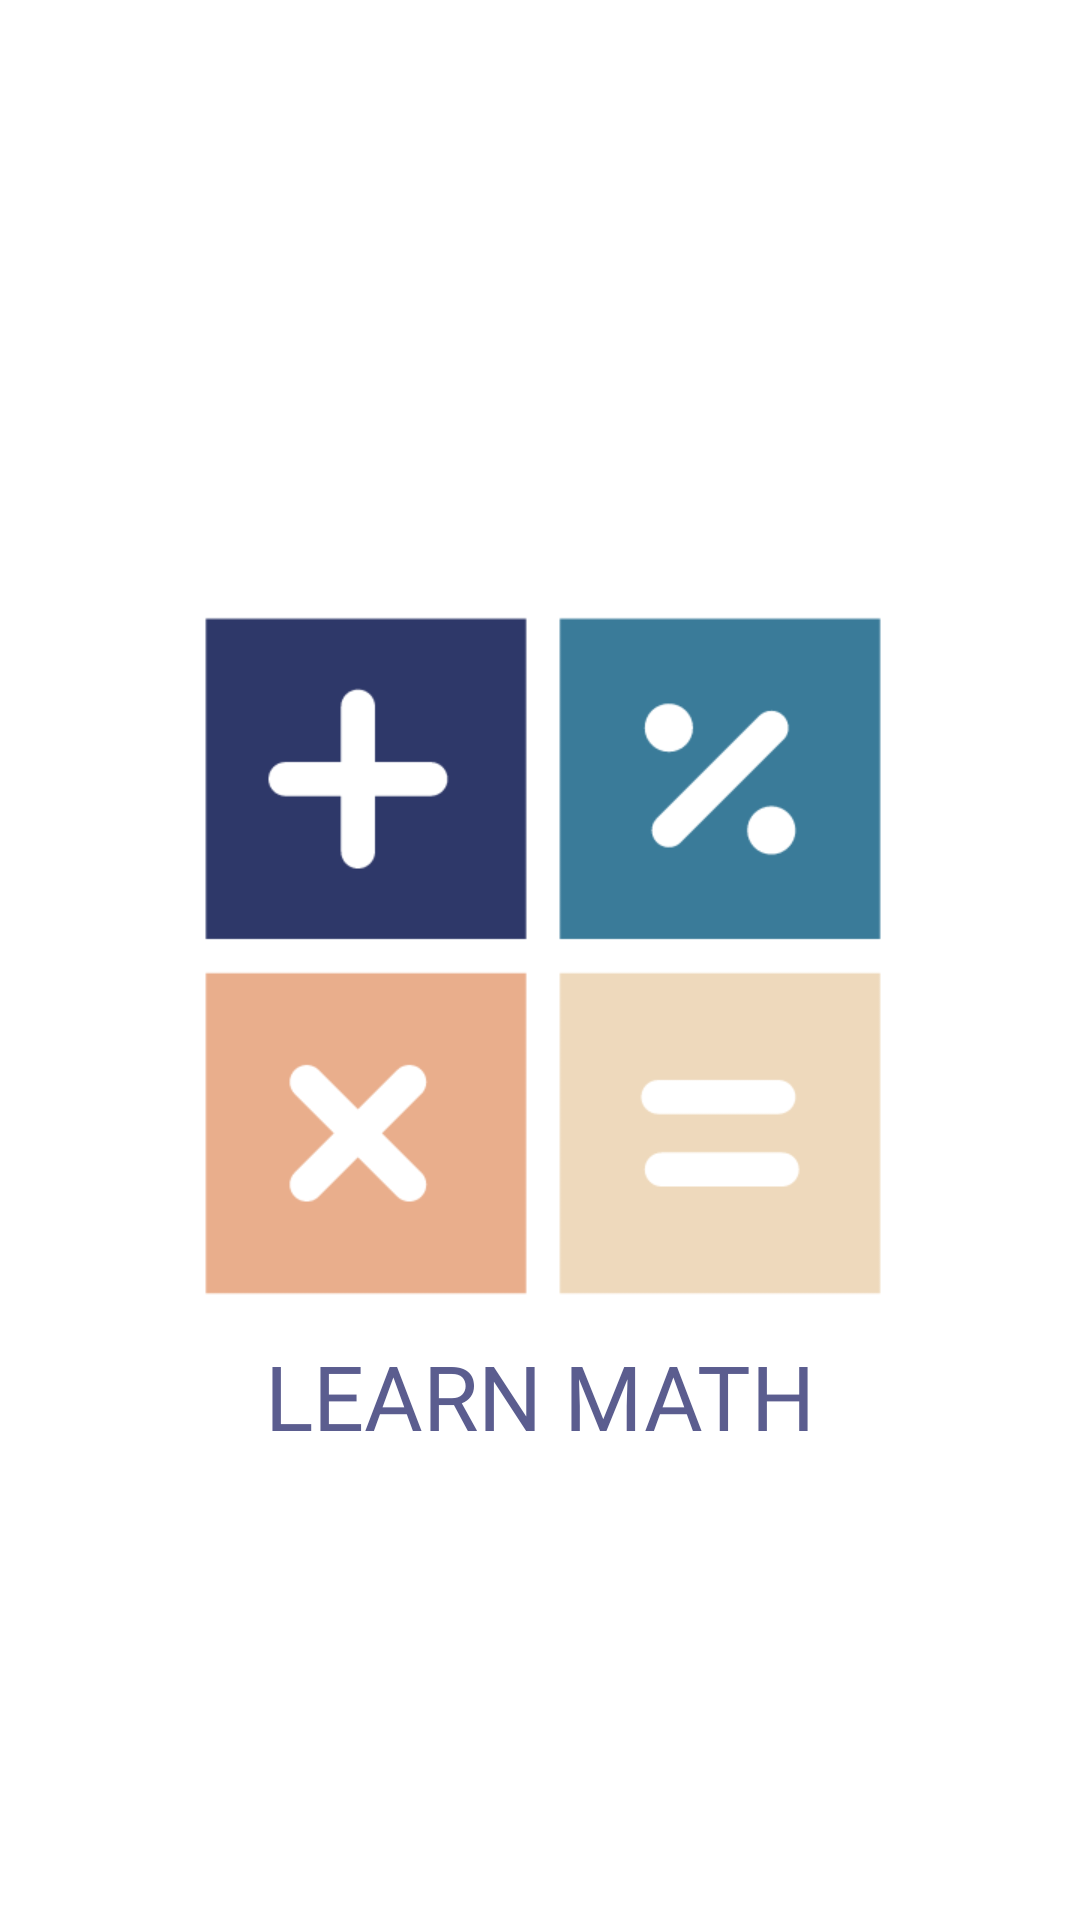

Write the Android layout XML for this screen, with the resource values it uses.
<!-- AndroidManifest.xml: application theme Theme.Learn -->
<!-- res/layout/activity_main.xml -->
<?xml version="1.0" encoding="utf-8"?>
<androidx.constraintlayout.widget.ConstraintLayout xmlns:android="http://schemas.android.com/apk/res/android"
    xmlns:app="http://schemas.android.com/apk/res-auto"
    xmlns:tools="http://schemas.android.com/tools"
    android:layout_width="match_parent"
    android:layout_height="match_parent"
    tools:context=".MainActivity">


    <ImageView
        android:id="@+id/splashLogo"
        android:layout_width="250dp"
        android:layout_height="250dp"
        android:background="@drawable/logo"
        app:layout_constraintBottom_toBottomOf="parent"
        app:layout_constraintEnd_toEndOf="parent"
        app:layout_constraintStart_toStartOf="parent"
        app:layout_constraintTop_toTopOf="parent" />

    <TextView
        android:id="@+id/splashText"
        android:layout_width="wrap_content"
        android:layout_height="wrap_content"
        android:text="Learn Math"
        android:textAllCaps="true"
        android:textColor="@color/purple1"
        android:textSize="30sp"
        android:fontFamily="@font/poppins_bold"
        app:layout_constraintBottom_toBottomOf="parent"
        app:layout_constraintEnd_toEndOf="parent"
        app:layout_constraintStart_toStartOf="parent"
        app:layout_constraintTop_toBottomOf="@+id/splashLogo"
        app:layout_constraintVertical_bias="0.0" />


</androidx.constraintlayout.widget.ConstraintLayout>
<!-- resources referenced by this layout -->
<resources>
  <color name="purple1">#5b5d8f</color>
  <!-- drawable logo: png bitmap (drawable, 8021 bytes) -->
  <style name="Theme.Learn" parent="Theme.MaterialComponents.DayNight.DarkActionBar">
          
          <item name="colorPrimary">#70afce</item>
          <item name="colorPrimaryVariant">@color/purple_700</item>
          <item name="colorOnPrimary">@color/white</item>
          
          <item name="colorSecondary">@color/teal_200</item>
          <item name="colorSecondaryVariant">@color/teal_700</item>
          <item name="colorOnSecondary">@color/black</item>
          
          <item name="android:statusBarColor" tools:targetApi="l">?attr/colorPrimaryVariant</item>
          
      </style>
  <color name="purple_700">#FF3700B3</color>
  <color name="white">#FFFFFFFF</color>
  <color name="teal_200">#FF03DAC5</color>
  <color name="teal_700">#FF018786</color>
  <color name="black">#FF000000</color>
</resources>
